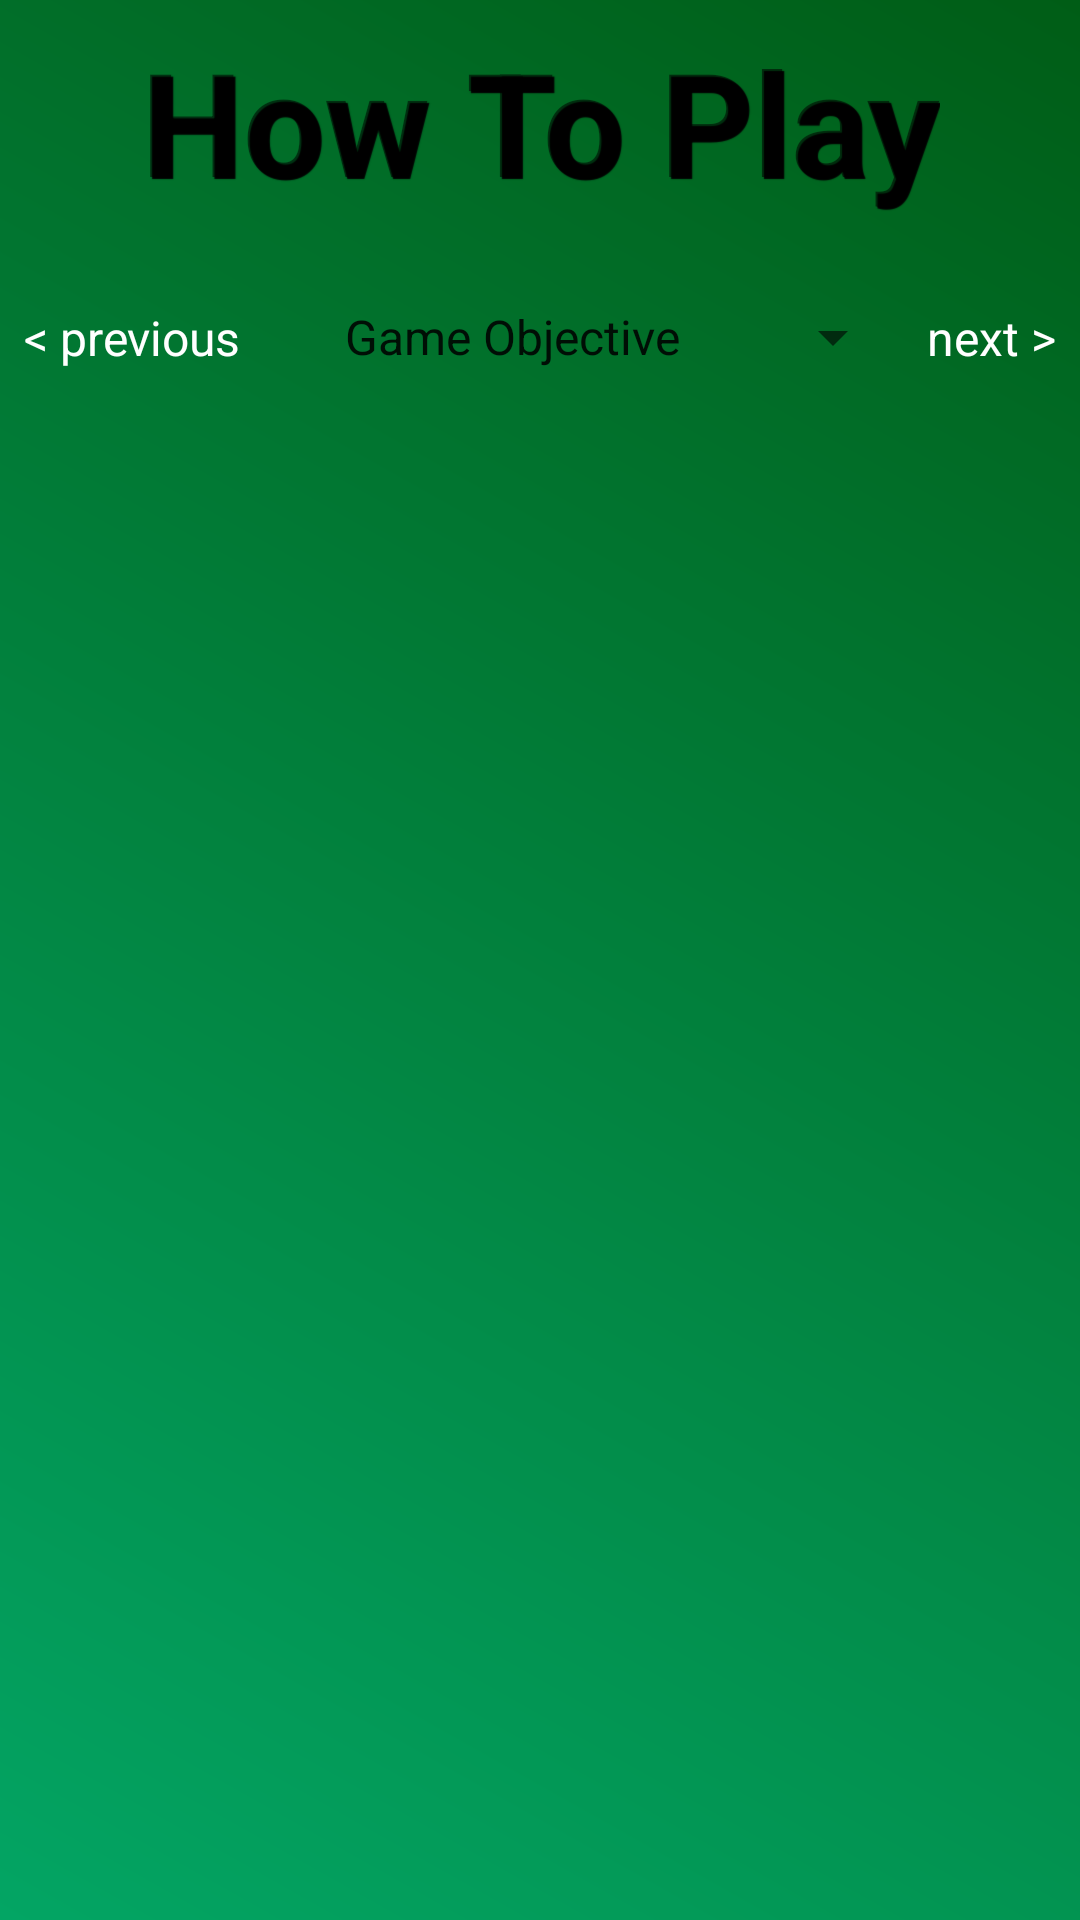

This screen was rendered from an Android layout file. Write that file and the resources it references.
<!-- AndroidManifest.xml: application theme Theme.Palaceandroid -->
<!-- res/layout/activity_help.xml -->
<?xml version="1.0" encoding="utf-8"?>
<androidx.constraintlayout.widget.ConstraintLayout
        xmlns:android="http://schemas.android.com/apk/res/android"
        xmlns:tools="http://schemas.android.com/tools"
        xmlns:app="http://schemas.android.com/apk/res-auto"
        android:layout_width="match_parent"
        android:layout_height="match_parent"
        tools:context=".activity.HelpActivity"
        android:background="@drawable/simple_table">

    <TextView
            android:text="@string/help_tittle"
            android:layout_width="wrap_content"
            android:layout_height="wrap_content"
            android:id="@+id/tvHelpTittle"
            style="@style/menu_title"
            android:layout_marginTop="8dp"
            app:layout_constraintEnd_toEndOf="parent"
            app:layout_constraintStart_toStartOf="parent"
            app:layout_constraintTop_toTopOf="parent"/>
    <TextView
            android:text="@string/previous"
            android:layout_width="wrap_content"
            android:layout_height="wrap_content"
            android:id="@+id/tvPrevious"
            android:textSize="16sp"
            app:layout_constraintStart_toStartOf="parent"
            app:layout_constraintEnd_toStartOf="@+id/sp_help_header"
            app:layout_constraintTop_toTopOf="@+id/sp_help_header"
            app:layout_constraintBottom_toBottomOf="@+id/sp_help_header"
            app:layout_constraintHorizontal_chainStyle="spread_inside"
            android:layout_marginStart="8dp"
            android:textColor="@color/white"/>

    <Spinner
            android:layout_width="wrap_content"
            android:layout_height="wrap_content"
            android:id="@+id/sp_help_header"
            app:layout_constraintStart_toEndOf="@+id/tvPrevious"
            app:layout_constraintEnd_toStartOf="@+id/tvNext"
            android:layout_marginTop="16dp"
            android:textColor="?attr/colorPrimary"
            android:gravity="center"
            android:minHeight="48dp"
            android:entries="@array/help_topics_array"
            app:layout_constraintTop_toBottomOf="@+id/tvHelpTittle"/>

    <TextView
            android:text="@string/next"
            android:layout_width="wrap_content"
            android:layout_height="wrap_content"
            android:id="@+id/tvNext"
            android:textSize="16sp"
            app:layout_constraintStart_toEndOf="@+id/sp_help_header"
            app:layout_constraintEnd_toEndOf="parent"
            app:layout_constraintTop_toTopOf="@+id/sp_help_header"
            app:layout_constraintBottom_toBottomOf="@+id/sp_help_header"
            android:layout_marginEnd="8dp"
            android:textColor="@color/white"/>

    <ScrollView
            android:layout_width="0dp"
            android:layout_height="0dp"
            android:layout_margin="8dp"
            app:layout_constraintEnd_toEndOf="parent"
            app:layout_constraintBottom_toBottomOf="parent"
            app:layout_constraintStart_toStartOf="parent"
            app:layout_constraintTop_toBottomOf="@+id/sp_help_header"
            android:background="@color/disabled"
            android:id="@+id/scrollView2">

        <LinearLayout
                android:layout_width="match_parent"
                android:layout_height="wrap_content">

            <TextView
                    tools:text="@string/game_objective"
                    android:layout_width="match_parent"
                    android:layout_height="wrap_content"
                    android:id="@+id/tv_help_content"
                    app:layout_constraintTop_toTopOf="parent"
                    app:layout_constraintEnd_toEndOf="parent"
                    app:layout_constraintStart_toStartOf="parent"
                    android:layout_margin="8dp"
                    android:textSize="16sp"
                    android:textColor="@color/white"/>
        </LinearLayout>
    </ScrollView>
</androidx.constraintlayout.widget.ConstraintLayout>
<!-- resources referenced by this layout -->
<resources>
  <string-array name="help_topics_array">
          <item>Game Objective</item>
          <item>Setup your Game</item>
          <item>Starting the game</item>
          <item>Ending the Game</item>
          <item>Card Ranking</item>
          <item>WildCards</item>
          <item>Game Customization</item>
      </string-array>
  <color name="white">#FFFFFFFF</color>
  <!-- drawable simple_table (drawable) -->
  <?xml version="1.0" encoding="utf-8"?>
  <shape xmlns:android="http://schemas.android.com/apk/res/android"
         android:shape="rectangle">
      <gradient
              android:startColor="@color/green_table_start"
              android:endColor="@color/green_table_end"
              android:angle="45" />
  </shape>
  <string name="game_objective">Palace card game (also well known as Shithead) is a game that you play your cards in a discard pile using ascending order (exception for some wildcards).\n\nThe First player to run out of cards wins.</string>
  <string name="help_tittle">How To Play</string>
  <string name="next">next &gt;</string>
  <string name="previous">&lt; previous</string>
  <style name="menu_title">
          <item name="android:textColor">@color/yellow_700</item>
          <item name="android:shadowColor">@color/black</item>
          <item name="android:shadowDx">2</item>
          <item name="android:shadowDy">2</item>
          <item name="android:shadowRadius">0.2</item>
          <item name="android:textSize">48sp</item>
          <item name="android:textStyle">bold</item>
      </style>
  <style name="Theme.Palaceandroid" parent="Theme.MaterialComponents.DayNight.NoActionBar">
          
          <item name="colorPrimary">@color/white</item>
          <item name="colorPrimaryVariant">@color/black</item>
          <item name="colorOnPrimary">@color/white</item>
          
          <item name="colorSecondary">@color/teal_200</item>
          <item name="colorSecondaryVariant">@color/teal_700</item>
          <item name="colorOnSecondary">@color/black</item>
          
          <item name="android:statusBarColor" tools:targetApi="l">?attr/colorPrimaryVariant</item>
          
      </style>
  <color name="green_table_start">#03A564</color>
  <color name="green_table_end">#FF005D16</color>
  <color name="black">#FF000000</color>
  <color name="teal_200">#FF03DAC5</color>
  <color name="teal_700">#FF018786</color>
</resources>
